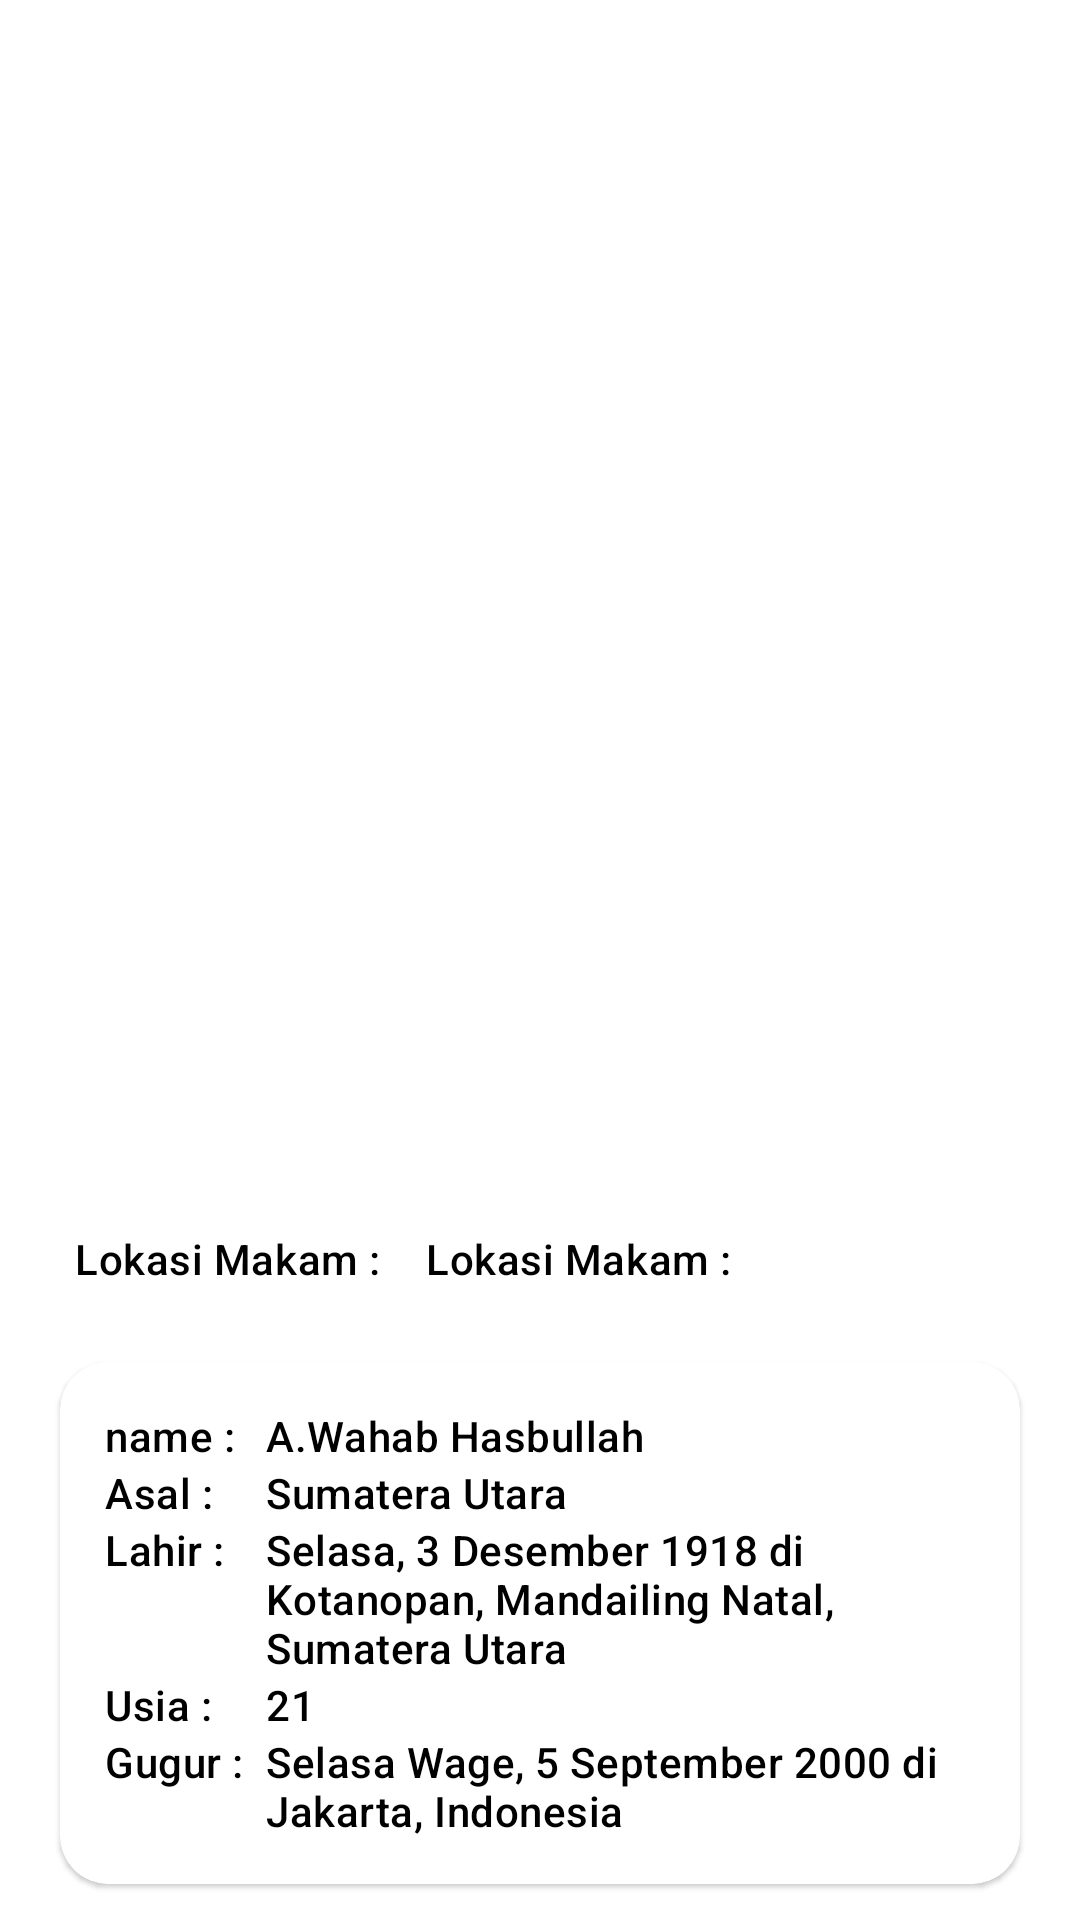

Reconstruct the res/layout file that produces this screen, plus the resources it refers to.
<!-- AndroidManifest.xml: activity theme DetailActionBar -->
<!-- res/layout/activity_detail.xml -->
<?xml version="1.0" encoding="utf-8"?>
<androidx.core.widget.NestedScrollView xmlns:android="http://schemas.android.com/apk/res/android"
    xmlns:app="http://schemas.android.com/apk/res-auto"
    xmlns:tools="http://schemas.android.com/tools"
    android:layout_width="match_parent"
    android:layout_height="match_parent"
    tools:context=".ui.pahlawan.DetailActivity">

    <androidx.constraintlayout.widget.ConstraintLayout
        android:layout_width="match_parent"
        android:layout_height="match_parent">

        <ImageView
            android:id="@+id/imgHeroDetail"
            android:layout_width="match_parent"
            android:layout_height="400dp"
            android:scaleType="fitXY"
            android:src="@mipmap/ic_launcher"
            app:layout_constraintTop_toTopOf="parent" />

        <TextView
            android:id="@+id/lokasiMakam"
            style="@style/TextAppearance.Subtitle"
            android:layout_marginStart="25dp"
            android:layout_marginTop="10dp"
            android:text="@string/lokasi_makam"
            app:layout_constraintStart_toStartOf="parent"
            app:layout_constraintTop_toBottomOf="@id/imgHeroDetail" />

        <TextView
            android:id="@+id/lokasiMakamDetail"
            style="@style/TextAppearance.Subtitle"
            android:layout_marginStart="15dp"
            android:layout_marginTop="10dp"
            android:layout_marginEnd="25dp"
            android:text="@string/lokasi_makam"
            app:layout_constraintEnd_toEndOf="parent"
            app:layout_constraintStart_toEndOf="@id/lokasiMakam"
            app:layout_constraintTop_toBottomOf="@id/imgHeroDetail" />

        <com.google.android.material.card.MaterialCardView
            android:id="@+id/cardHeroDetail"
            android:layout_width="match_parent"
            android:layout_height="wrap_content"
            android:layout_marginHorizontal="20dp"
            android:layout_marginTop="25dp"
            android:elevation="2dp"
            app:cardCornerRadius="16dp"
            app:layout_constraintTop_toBottomOf="@id/lokasiMakamDetail">

            <androidx.constraintlayout.widget.ConstraintLayout
                android:layout_width="match_parent"
                android:layout_height="match_parent"
                android:padding="15dp">

                <TextView
                    android:id="@+id/tvName"
                    style="@style/TextAppearance.Subtitle"
                    android:text="@string/name"
                    app:layout_constraintStart_toStartOf="parent"
                    app:layout_constraintTop_toTopOf="parent" />

                <TextView
                    android:id="@+id/tvNameDetail"
                    style="@style/TextAppearance.Subtitle"
                    android:layout_marginStart="10dp"
                    android:text="@string/item_name"
                    app:layout_constraintStart_toEndOf="@id/tvName"
                    app:layout_constraintTop_toTopOf="parent" />

                <TextView
                    android:id="@+id/tvAsal"
                    style="@style/TextAppearance.Subtitle"
                    android:text="@string/asal"
                    app:layout_constraintStart_toStartOf="parent"
                    app:layout_constraintTop_toBottomOf="@id/tvName" />

                <TextView
                    android:id="@+id/tvAsalDetail"
                    style="@style/TextAppearance.Subtitle"
                    android:layout_marginStart="10dp"
                    android:text="@string/domicile_content"
                    app:layout_constraintStart_toEndOf="@id/tvName"
                    app:layout_constraintTop_toBottomOf="@id/tvName" />

                <TextView
                    android:id="@+id/tvLahir"
                    style="@style/TextAppearance.Subtitle"
                    android:text="@string/lahir"
                    app:layout_constraintStart_toStartOf="parent"
                    app:layout_constraintTop_toBottomOf="@id/tvAsalDetail" />

                <TextView
                    android:id="@+id/tvLahirDetail"
                    style="@style/TextAppearance.Subtitle"
                    android:layout_marginStart="10dp"
                    android:text="@string/content_lahir"
                    app:layout_constraintEnd_toEndOf="parent"
                    app:layout_constraintStart_toEndOf="@id/tvName"
                    app:layout_constraintTop_toBottomOf="@id/tvAsalDetail" />

                <TextView
                    android:id="@+id/tvUsia"
                    style="@style/TextAppearance.Subtitle"
                    android:text="@string/usia"
                    app:layout_constraintStart_toStartOf="parent"
                    app:layout_constraintTop_toBottomOf="@id/tvLahirDetail" />

                <TextView
                    android:id="@+id/tvUsiaDetail"
                    style="@style/TextAppearance.Subtitle"
                    android:layout_marginStart="10dp"
                    android:text="@string/age_content"
                    app:layout_constraintEnd_toEndOf="parent"
                    app:layout_constraintStart_toEndOf="@id/tvName"
                    app:layout_constraintTop_toBottomOf="@id/tvLahirDetail" />

                <TextView
                    android:id="@+id/tvGugur"
                    style="@style/TextAppearance.Subtitle"
                    android:text="@string/gugur"
                    app:layout_constraintStart_toStartOf="parent"
                    app:layout_constraintTop_toBottomOf="@id/tvUsiaDetail" />

                <TextView
                    android:id="@+id/tvGugurDetail"
                    style="@style/TextAppearance.Subtitle"
                    android:layout_marginStart="10dp"
                    android:text="@string/gugur_content"
                    app:layout_constraintEnd_toEndOf="parent"
                    app:layout_constraintStart_toEndOf="@id/tvName"
                    app:layout_constraintTop_toBottomOf="@id/tvUsiaDetail" />
            </androidx.constraintlayout.widget.ConstraintLayout>
        </com.google.android.material.card.MaterialCardView>

        <LinearLayout
            android:layout_width="match_parent"
            android:layout_height="0dp"
            android:layout_marginTop="30dp"
            android:layout_marginEnd="25dp"
            android:background="@drawable/image_header_card"
            android:padding="25dp"
            app:layout_constraintTop_toBottomOf="@id/cardHeroDetail">

            <TextView
                android:id="@+id/tvDescDetail"
                style="@style/TextAppearance.Subtitle"
                android:layout_width="match_parent"
                android:justificationMode="inter_word"
                android:text="@string/content_decs" />

        </LinearLayout>

    </androidx.constraintlayout.widget.ConstraintLayout>
</androidx.core.widget.NestedScrollView>
<!-- resources referenced by this layout -->
<resources>
  <!-- drawable image_header_card (drawable) -->
  <?xml version="1.0" encoding="utf-8"?>
  <shape xmlns:android="http://schemas.android.com/apk/res/android"
      android:shape="rectangle">
  
      <solid android:color="#EAEAEA" />
      <corners android:topRightRadius="45dp" />
  
  </shape>
  <string name="age_content">21</string>
  <string name="asal">Asal :</string>
  <string name="content_decs">Tokoh kemerdekaan, Tokoh Islam, salah seorang pendiri NU (Nahdlatul Ulama). Ketua Tim Komite Hijaz. Pendiri harian umum Soeara Nahdlatul Oelama (NO) dan Berita Nahdlatul Ulama. Pendiri Organisasi Pemuda Islam bernama Nahdlatul Wathan (Kebangkitan Tanah Air). Panglima Laskar Mujahidin (Hizbullah) ketika melawan penjajah Jepang. Pelopor kebebasan dalam keberagamaan terutama kebebasan berpikir dan berpendapat di kalangan Umat Islam Indonesia. Inspirator Gerakan Pemuda Ansor. Rais Am NU.KH Abdul Wahab Hasbullah adalah seorang ulama yang berpandangan modern, dakwahnya dimulai dengan mendirikan surat kabar, yaitu harian umum “Soeara Nahdlatul Oelama” atau Soeara NO dan Berita Nahdlatul Ulama. Beliau bersama dengan KH Hasyim Asy\'ari menghimpun tokoh pesantren dan keduanya mendirikan Nahdlatul Ulama (Kebangkitan Ulama) pada tahun 1926. Kiai Wahab juga berperan membentuk Majelis Syuro Muslimin Indonesia (Masyumi). Pada masa perjuangan mempertahankan kemerdekaan, Kiai Wahab bersama Hasyim Asy\'ari dari Jombang dan Kiai Abbas dari Cirebon merumuskan Resolusi Jihad sebagai dukungan terhadap perjuangan kemerdekaan.Kyai Wahab pernah menjadi Ketua Tim Komite Hijaz. Beliau juga sebagai pendiri Organisasi Pemuda Islam bernama Nahdlatul Wathan (Kebangkitan Tanah Air), pernah sebagai Panglima Laskar Mujahidin (Hizbullah) ketika melawan penjajah Jepang. Kyai Wahab Hasbullah adalah pelopor kebebasan berpikir di kalangan Umat Islam Indonesia. Beliau merupakan seorang ulama yang menekankan pentingnya kebebasan dalam keberagamaan terutama kebebasan berpikir dan berpendapat. Salah satunya dengan membentuk kelompok diskusi Tashwirul Afkar (Pergolakan Pemikiran) di Surabaya.Sesudah Hasyim Asy\'ari meninggal dunia, Kiai Wahab menjadi Rais Am NU. Beliau meningkatkan dukungan NU kepada Pemerintah Indonesia dalam memenangi perang melawan Pemerintah Belanda. Belau meninggal di Jombang 29 Desember 1971 pada umur 83 tahun, dan dimakamkan di Pondok Pesantren Tambak Beras Jombang Jawa timur.</string>
  <string name="content_lahir">Selasa, 3 Desember 1918 di Kotanopan, Mandailing Natal, Sumatera Utara</string>
  <string name="domicile_content">Sumatera Utara</string>
  <string name="gugur">Gugur :</string>
  <string name="gugur_content">Selasa Wage, 5 September 2000 di Jakarta, Indonesia</string>
  <string name="item_name">A.Wahab Hasbullah</string>
  <string name="lahir">Lahir :</string>
  <string name="lokasi_makam">Lokasi Makam :</string>
  <string name="name">name :</string>
  <string name="usia">Usia :</string>
  <style name="TextAppearance.Subtitle" parent="TextAppearance.Title">
          <item name="android:textSize">14sp</item>
          <item name="android:textColor">@color/black</item>
      </style>
  <style name="DetailActionBar" parent="Theme.PahlawanNasional">
          <item name="android:windowTranslucentStatus">true</item>
          <item name="colorPrimary">@color/semi_transparent</item>
      </style>
  <style name="TextAppearance.Title" parent="TextAppearance.MaterialComponents.Headline6">
          <item name="android:textSize">20sp</item>
          <item name="android:textColor">#1E1E1E</item>
          <item name="android:layout_width">0dp</item>
          <item name="android:layout_height">wrap_content</item>
      </style>
  <style name="FabRectangleRadius" parent="FabStyle">
          <item name="cornerSize">30%</item>
      </style>
  <style name="FabStyle" parent="Widget.Design.FloatingActionButton">
          <item name="shapeAppearanceOverlay">@style/FabRectangleRadius</item>
      </style>
  <!-- not gathered from this repository: default colours our renderer supplied (Android Studio template values) -->
  <color name="black">#FF000000</color>
</resources>
